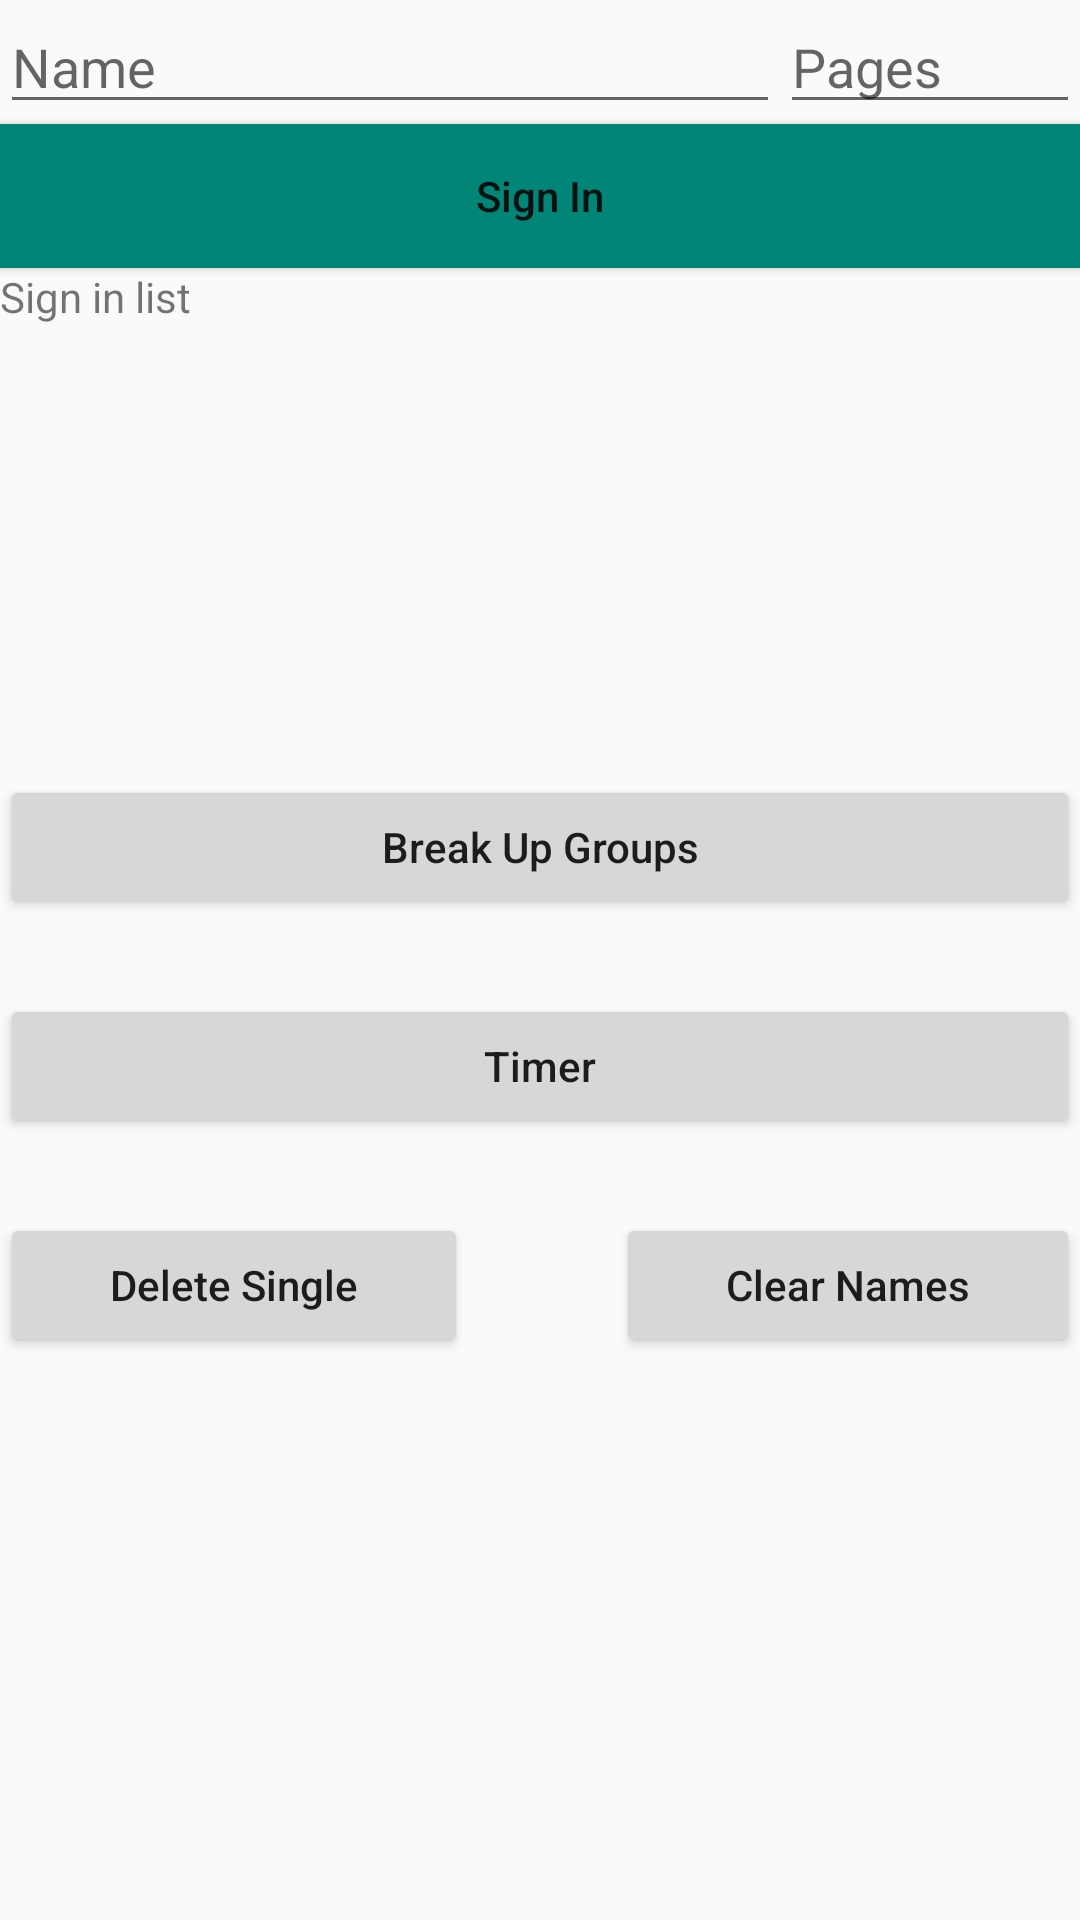

Here is an Android app screen rendered from its layout file. Give the layout XML and the strings, colors and styles it references.
<!-- AndroidManifest.xml: application theme Theme.AppCompat.Light.NoActionBar.FullScreen -->
<!-- res/layout/activity_main.xml -->
<?xml version="1.0" encoding="utf-8"?>
<RelativeLayout xmlns:android="http://schemas.android.com/apk/res/android"
    xmlns:app="http://schemas.android.com/apk/res-auto"
    xmlns:tools="http://schemas.android.com/tools"
    android:layout_width="match_parent"
    android:layout_height="match_parent"
    android:clickable="true"
    android:orientation="vertical"
    android:visibility="visible"
    android:weightSum="1"
    tools:context="com.cbrant.writers.MainActivity"
    tools:layout_editor_absoluteX="0dp"
    tools:layout_editor_absoluteY="0dp">


    <LinearLayout
        android:layout_width="match_parent"
        android:layout_height="match_parent"
        android:orientation="vertical"
        android:weightSum="1"
        android:layout_alignParentTop="true"
        android:layout_alignParentLeft="true"
        android:layout_alignParentStart="true"
        tools:ignore="UselessParent">

        <LinearLayout
            android:layout_width="match_parent"
            android:layout_height="wrap_content"
            android:orientation="horizontal">

        </LinearLayout>

        <LinearLayout
            android:layout_width="match_parent"
            android:layout_height="wrap_content"
            android:orientation="horizontal">

            <EditText
                android:id="@+id/nameField"
                android:layout_width="wrap_content"
                android:layout_height="wrap_content"
                android:layout_weight="1"
                android:ems="10"
                android:hint="@string/name"
                android:inputType="textPersonName"
                android:lines="1"
                android:maxLength="15"
                android:maxLines="1"
                tools:layout_conversion_absoluteHeight="77dp"
                tools:layout_conversion_absoluteWidth="260dp"
                tools:layout_conversion_absoluteX="0dp"
                tools:layout_conversion_absoluteY="0dp"
                tools:layout_editor_absoluteX="0dp"
                tools:layout_editor_absoluteY="0dp" />

            <EditText
                android:id="@+id/pageField"
                android:layout_width="50dp"
                android:layout_height="wrap_content"
                android:layout_weight="1"
                android:ems="10"
                android:hint="@string/pages"
                android:inputType="number"
                app:layout_constraintRight_toRightOf="parent"
                tools:layout_conversion_absoluteHeight="77dp"
                tools:layout_conversion_absoluteWidth="124dp"
                tools:layout_conversion_absoluteX="260dp"
                tools:layout_conversion_absoluteY="0dp"
                tools:layout_editor_absoluteY="8dp" />

        </LinearLayout>

        <Button
            android:id="@+id/btnSignin"
            android:layout_width="match_parent"
            android:layout_height="wrap_content"
            android:background="?attr/colorControlActivated"
            android:onClick="signIn"
            android:text="@string/sign_in"
            android:textAllCaps="false"
            tools:layout_conversion_absoluteHeight="98dp"
            tools:layout_conversion_absoluteWidth="384dp"
            tools:layout_conversion_absoluteX="0dp"
            tools:layout_conversion_absoluteY="77dp"
            tools:layout_editor_absoluteX="0dp"
            tools:layout_editor_absoluteY="77dp" />

        <TextView
            android:id="@+id/lblSignIn"
            android:layout_width="match_parent"
            android:layout_height="wrap_content"
            android:text="@string/sign_in_list" />

        <ListView
            android:id="@+id/signInList"
            style="@style/Widget.AppCompat.ListView.Menu"
            android:layout_width="match_parent"
            android:layout_height="150dp"
            android:fadingEdge="horizontal|vertical" />

        <LinearLayout
            android:layout_width="match_parent"
            android:layout_height="wrap_content"
            android:orientation="vertical">

            <Button
                android:id="@+id/btnStart"
                android:layout_width="match_parent"
                android:layout_height="wrap_content"
                android:onClick="navigateToGroupSort"
                android:text="@string/break_up_groups"
                android:textAllCaps="false"
                tools:layout_conversion_absoluteHeight="48dp"
                tools:layout_conversion_absoluteWidth="384dp"
                tools:layout_conversion_absoluteX="0dp"
                tools:layout_conversion_absoluteY="432dp"
                tools:layout_editor_absoluteX="0dp"
                tools:layout_editor_absoluteY="432dp" />

            <Space
                android:layout_width="match_parent"
                android:layout_height="25dp" />

            <Button
                android:id="@+id/btnSkip"
                android:layout_width="match_parent"
                android:layout_height="wrap_content"
                android:onClick="navigateToTimer"
                android:text="@string/timer"
                android:textAllCaps="false"
                tools:layout_conversion_absoluteHeight="48dp"
                tools:layout_conversion_absoluteWidth="384dp"
                tools:layout_conversion_absoluteX="0dp"
                tools:layout_conversion_absoluteY="528dp"
                tools:layout_editor_absoluteX="0dp"
                tools:layout_editor_absoluteY="528dp" />

            <Space
                android:layout_width="match_parent"
                android:layout_height="25dp" />

            <LinearLayout
                android:layout_width="match_parent"
                android:layout_height="match_parent"
                android:orientation="horizontal">

                <Button
                    android:id="@+id/btnDelete"
                    android:layout_width="wrap_content"
                    android:layout_height="wrap_content"
                    android:layout_weight="1"
                    android:onClick="removeSingleEntry"
                    android:text="@string/delete_single"
                    android:textAllCaps="false" />

                <Space
                    android:layout_width="wrap_content"
                    android:layout_height="wrap_content"
                    android:layout_weight="1" />

                <Button
                    android:id="@+id/btnClear"
                    android:layout_width="wrap_content"
                    android:layout_height="wrap_content"
                    android:layout_weight="1"
                    android:onClick="clearDatabase"
                    android:text="@string/clear_names"
                    android:textAllCaps="false"
                    tools:layout_conversion_absoluteHeight="48dp"
                    tools:layout_conversion_absoluteWidth="384dp"
                    tools:layout_conversion_absoluteX="0dp"
                    tools:layout_conversion_absoluteY="480dp"
                    tools:layout_editor_absoluteX="0dp"
                    tools:layout_editor_absoluteY="480dp" />
            </LinearLayout>

        </LinearLayout>

    </LinearLayout>


</RelativeLayout>
<!-- resources referenced by this layout -->
<resources>
  <string name="break_up_groups">Break Up Groups</string>
  <string name="clear_names">Clear Names</string>
  <string name="delete_single">Delete Single</string>
  <string name="name">Name</string>
  <string name="pages">Pages</string>
  <string name="sign_in">Sign In</string>
  <string name="sign_in_list">Sign in list</string>
  <string name="timer">Timer</string>
  <style name="Theme.AppCompat.Light.NoActionBar.FullScreen" parent="@style/Theme.AppCompat.Light">
          <item name="windowNoTitle">true</item>
          <item name="windowActionBar">false</item>
          <item name="android:windowFullscreen">true</item>
          <item name="android:windowContentOverlay">@null</item>
      </style>
</resources>
